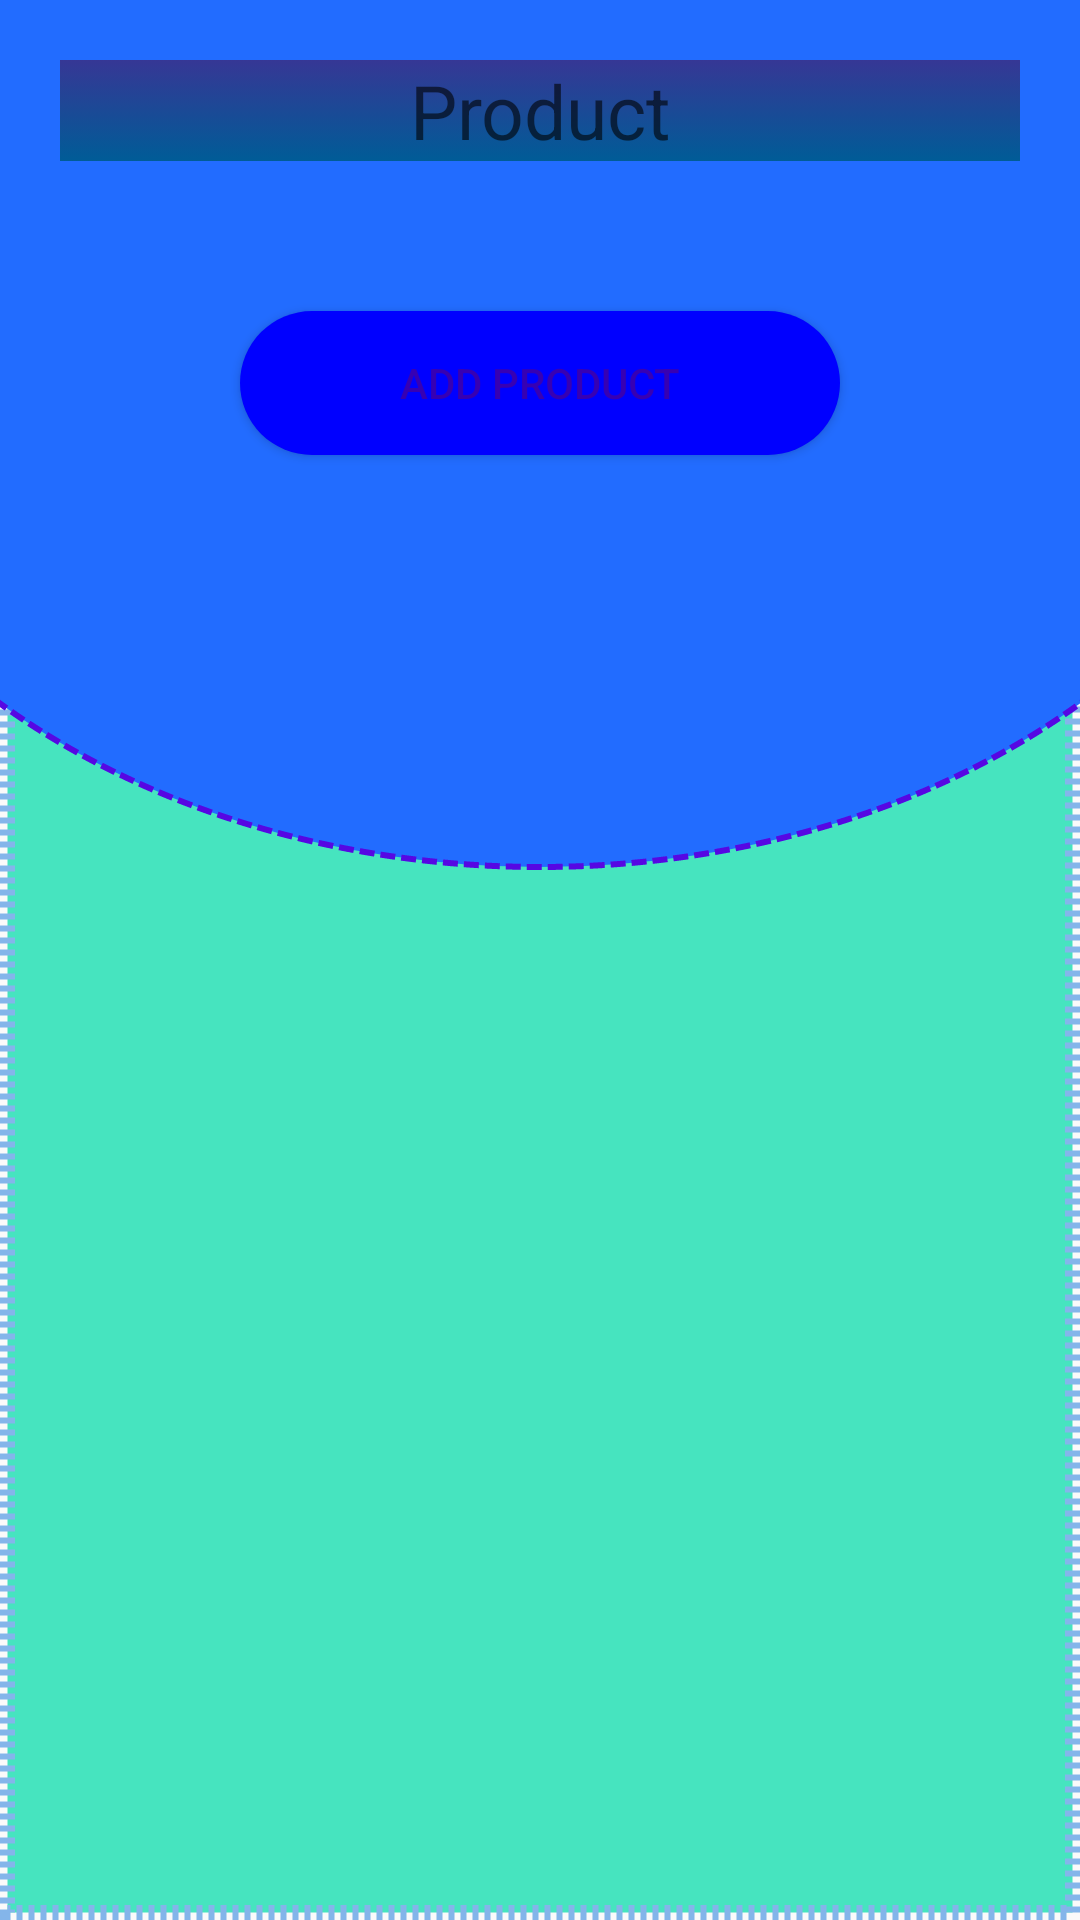

Produce the Android XML layout that renders to this screen, including the resource entries it uses.
<!-- AndroidManifest.xml: application theme Theme.HomeActivity -->
<!-- res/layout/activity_addproduct.xml -->
<?xml version="1.0" encoding="utf-8"?>
<LinearLayout xmlns:android="http://schemas.android.com/apk/res/android"
    xmlns:app="http://schemas.android.com/apk/res-auto"
    xmlns:tools="http://schemas.android.com/tools"
    android:layout_width="match_parent"
    android:layout_height="match_parent"
    tools:context=".Addproduct"
    android:orientation="vertical"
    android:background="@drawable/add_product_back_ground">


    <EditText
        android:layout_width="match_parent"
        android:layout_height="wrap_content"
        android:layout_marginTop="100dp"
        android:hint="Product"
        android:textAlignment="center"
        android:layout_gravity="center"
        android:drawableLeft="@drawable/ic_baseline_perm_identity_24"
        android:layout_margin="20dp"
        android:inputType="text"
        android:background="@drawable/color"
        android:textSize="25sp"
        android:textColor="#F300000F"
        android:textColorHighlight="#00000F"
        android:id="@+id/Product"/>

    <Button
        android:layout_width="200dp"
        android:layout_height="wrap_content"
        android:layout_gravity="center_horizontal"
        android:layout_marginTop="30dp"
        android:background="@drawable/button"
        android:textColor="@color/purple_700"

        android:id="@+id/AddProduct"

        android:text="Add Product"

        />

</LinearLayout>
<!-- resources referenced by this layout -->
<resources>
  <!-- drawable add_product_back_ground (drawable) -->
  <?xml version="1.0" encoding="utf-8"?>
  <layer-list xmlns:android="http://schemas.android.com/apk/res/android">
  
      <item>
  
  <shape android:shape="rectangle">
  
      <solid android:color="#46E4BF"/>
  
      <stroke
          android:color="#84B5EA"
          android:dashWidth="2dp"
          android:width="5dp"
          android:dashGap="2dp" />
  
  </shape>
  
          <corners
              android:bottomLeftRadius="100dp"
              android:bottomRightRadius="100dp"
              android:topLeftRadius="100dp"
              android:topRightRadius="100dp"/>
  
          <gradient
              android:startColor="#62F3D1"
              android:endColor="#56ECB0"
              android:angle="-135"
              android:centerColor="#7DECDB" />
  
          <stroke android:color="#5C8DF1"/>
  
      </item>
  
  <item
      android:left="-80dp"
      android:right="-80dp"
      android:top="-100dp"
      android:bottom="350dp">
  
  <shape android:shape="oval">
  
      <solid android:color="#226CFF"/>
  
      <stroke
          android:color="#5607E3"
          android:dashGap="2dp"
          android:dashWidth="5dp"
          android:width="2dp"/>
  
  </shape>
  
  </item>
  
  </layer-list>
  <!-- drawable button (drawable) -->
  <?xml version="1.0" encoding="utf-8"?>
  <shape xmlns:android="http://schemas.android.com/apk/res/android"
      android:shape="rectangle">
      <solid android:color="#0000ff"/>
      <corners android:radius="25dp"/>
  
  
  </shape>
  <!-- drawable color (drawable) -->
  <?xml version="1.0" encoding="utf-8"?>
  <selector xmlns:android="http://schemas.android.com/apk/res/android">
  <item>
  
      <shape>
  
          <gradient
              android:angle="90"
              android:startColor="#005c97"
              android:endColor="#363795"
              android:type="linear"/>
  
      </shape>
  </item>
  </selector>
  <style name="Theme.HomeActivity" parent="Theme.MaterialComponents.DayNight.NoActionBar.Bridge">
          
          <item name="colorPrimary">@color/purple_500</item>
          <item name="colorPrimaryVariant">@color/purple_700</item>
          <item name="colorOnPrimary">@color/white</item>
          
          <item name="colorSecondary">@color/teal_200</item>
          <item name="colorSecondaryVariant">@color/teal_700</item>
          <item name="colorOnSecondary">@color/black</item>
          
          <item name="android:statusBarColor" tools:targetApi="l">?attr/colorPrimaryVariant</item>
          
      </style>
  <!-- not gathered from this repository: default colours our renderer supplied (Android Studio template values) -->
  <color name="purple_500">#FF6200EE</color>
  <color name="purple_700">#FF3700B3</color>
  <color name="teal_200">#FF03DAC5</color>
  <color name="teal_700">#FF018786</color>
  <color name="black">#FF000000</color>
  <color name="white">#FFFFFFFF</color>
</resources>
